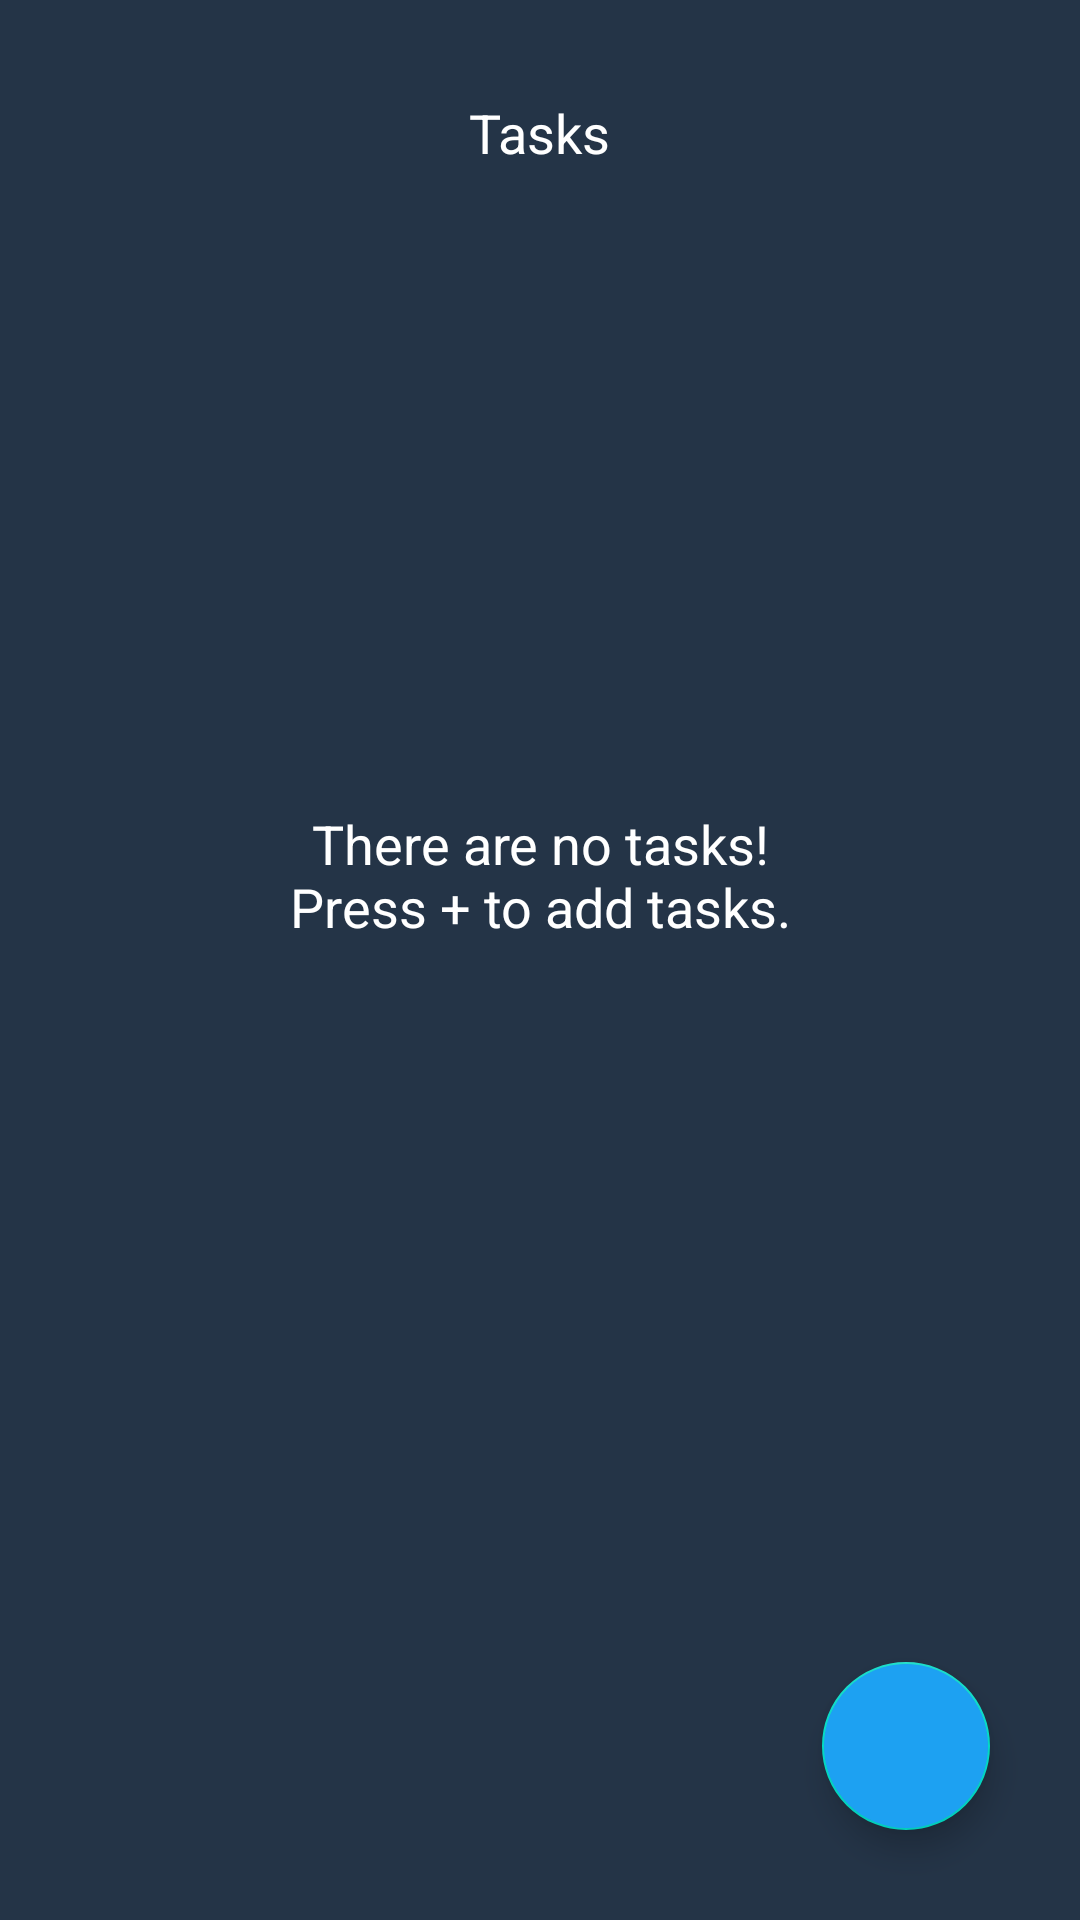

Reconstruct the res/layout file that produces this screen, plus the resources it refers to.
<!-- AndroidManifest.xml: application theme Theme.CMPT276HydrogenProject -->
<!-- res/layout/task_manager_activity.xml -->
<?xml version="1.0" encoding="utf-8"?>
<androidx.constraintlayout.widget.ConstraintLayout xmlns:android="http://schemas.android.com/apk/res/android"
    xmlns:app="http://schemas.android.com/apk/res-auto"
    xmlns:tools="http://schemas.android.com/tools"
    android:layout_width="match_parent"
    android:layout_height="match_parent"
    android:background="@color/twitter_navy_blue"
    tools:context=".TaskManagerActivity">

    <ListView
        android:id="@+id/taskListView"
        android:layout_width="350dp"
        android:layout_height="502dp"
        android:divider="@null"
        android:dividerHeight="20dp"
        app:layout_constraintBottom_toBottomOf="parent"
        app:layout_constraintEnd_toEndOf="parent"
        app:layout_constraintHorizontal_bias="0.508"
        app:layout_constraintStart_toStartOf="parent"
        app:layout_constraintTop_toBottomOf="@+id/taskTxt"
        app:layout_constraintVertical_bias="0.907" />

    <TextView
        android:id="@+id/taskListEmptyText"
        android:layout_width="210dp"
        android:layout_height="102dp"
        android:text="@string/noTaskMessage"
        android:textAlignment="center"
        android:textColor="@color/white"
        android:textSize="18sp"
        app:layout_constraintBottom_toBottomOf="parent"
        app:layout_constraintEnd_toEndOf="parent"
        app:layout_constraintStart_toStartOf="parent"
        app:layout_constraintTop_toTopOf="parent" />

    <com.google.android.material.floatingactionbutton.FloatingActionButton
        android:id="@+id/addTaskBtn"
        android:layout_width="wrap_content"
        android:layout_height="wrap_content"
        android:layout_margin="30dp"
        android:layout_marginEnd="25dp"
        android:layout_marginBottom="25dp"
        android:backgroundTint="@color/twitter_blue"
        android:clickable="true"
        android:contentDescription="@string/addTaskBtn"
        app:layout_constraintBottom_toBottomOf="parent"
        app:layout_constraintEnd_toEndOf="parent"
        app:srcCompat="@drawable/ic_baseline_add_24"
        tools:ignore="SpeakableTextPresentCheck" />

    <TextView
        android:id="@+id/taskTxt"
        android:layout_width="wrap_content"
        android:layout_height="wrap_content"
        android:layout_marginTop="32dp"
        android:text="@string/tasksLabel"
        android:textColor="@color/white"
        android:textSize="18sp"
        app:layout_constraintEnd_toEndOf="parent"
        app:layout_constraintStart_toStartOf="parent"
        app:layout_constraintTop_toTopOf="parent" />
</androidx.constraintlayout.widget.ConstraintLayout>
<!-- resources referenced by this layout -->
<resources>
  <color name="twitter_blue">#1DA1F2</color>
  <color name="twitter_navy_blue">#243447</color>
  <color name="white">#FFFFFFFF</color>
  <string name="addTaskBtn">addTaskBtn</string>
  <string name="noTaskMessage">There are no tasks!\nPress + to add tasks.</string>
  <string name="tasksLabel">Tasks</string>
  <style name="Theme.CMPT276HydrogenProject" parent="Theme.MaterialComponents.DayNight.DarkActionBar">
          
          <item name="colorPrimary">#3F51B5</item>
          <item name="colorPrimaryVariant">#0F1B5A</item>
          <item name="colorOnPrimary">@color/white</item>
          
          <item name="colorSecondary">@color/teal_200</item>
          <item name="colorSecondaryVariant">@color/teal_700</item>
          <item name="colorOnSecondary">@color/black</item>
          
          <item name="android:statusBarColor" tools:targetApi="l">?attr/colorPrimaryVariant</item>
          
      </style>
  <color name="teal_200">#FF03DAC5</color>
  <color name="teal_700">#FF018786</color>
  <color name="black">#FF000000</color>
</resources>
